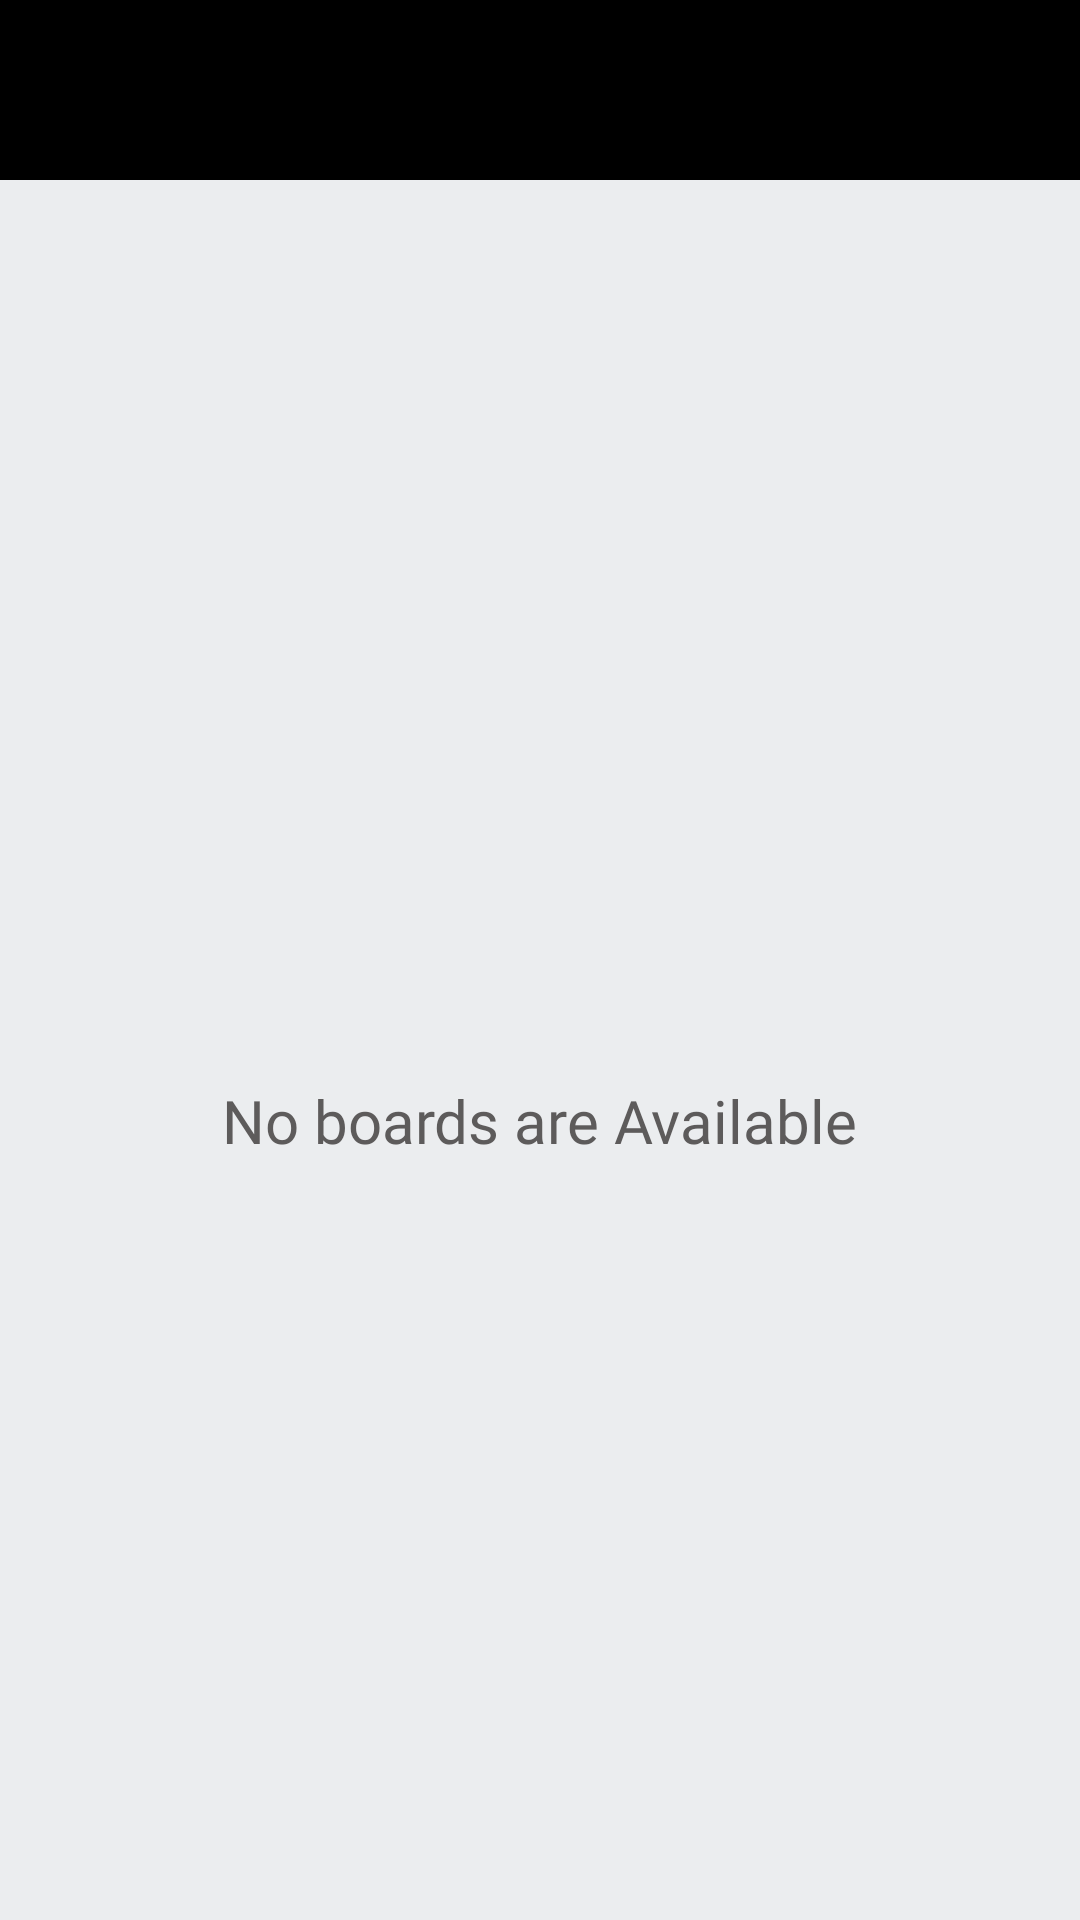

The Android layout XML behind this screen, and the referenced resources:
<!-- AndroidManifest.xml: application theme Theme.Flow -->
<!-- res/layout/main_content.xml -->
<?xml version="1.0" encoding="utf-8"?>
<LinearLayout xmlns:android="http://schemas.android.com/apk/res/android"
    xmlns:app="http://schemas.android.com/apk/res-auto"
    xmlns:tools="http://schemas.android.com/tools"
    android:layout_width="match_parent"
    android:layout_height="match_parent"
    android:background="#EBEDEF"
    android:orientation="vertical"
    app:layout_behavior="@string/appbar_scrolling_view_behavior"
    tools:context=".activities.MainActivity">

    <LinearLayout
        android:layout_width="match_parent"
        android:layout_height="60dp"
        android:background="@color/black"
        android:layout_gravity="top">

        <ImageView
            android:id="@+id/btn_menu"
            android:layout_width="40dp"
            android:layout_height="40dp"
            android:src="@drawable/baseline_menu_24"
            android:layout_gravity="center"
            android:layout_marginLeft="10dp"
            android:paddingLeft="10dp">
        </ImageView>


    </LinearLayout>
        <androidx.recyclerview.widget.RecyclerView
            android:id="@+id/rv_boards_list"
            android:layout_width="match_parent"
            android:layout_height="match_parent"
            android:visibility="gone">
        </androidx.recyclerview.widget.RecyclerView>



    <TextView
        android:id="@+id/tv_no_board"
        android:layout_width="wrap_content"
        android:layout_height="wrap_content"
        android:text="No boards are Available"
        android:layout_gravity="center"
        android:textColor="#5D5B5B"
        android:fontFamily="@font/poppins"
        android:gravity="center"
        android:layout_marginTop="300dp"
        android:textSize="20dp"
        app:layout_constraintBottom_toBottomOf="parent"
        app:layout_constraintEnd_toEndOf="parent"
        app:layout_constraintStart_toStartOf="parent"
        app:layout_constraintTop_toTopOf="parent" />
</LinearLayout>
<!-- resources referenced by this layout -->
<resources>
  <color name="black">#FF000000</color>
  <style name="Theme.Flow" parent="Base.Theme.Flow" />
  <style name="Base.Theme.Flow" parent="Theme.Material3.DayNight.NoActionBar">
  
      </style>
</resources>
